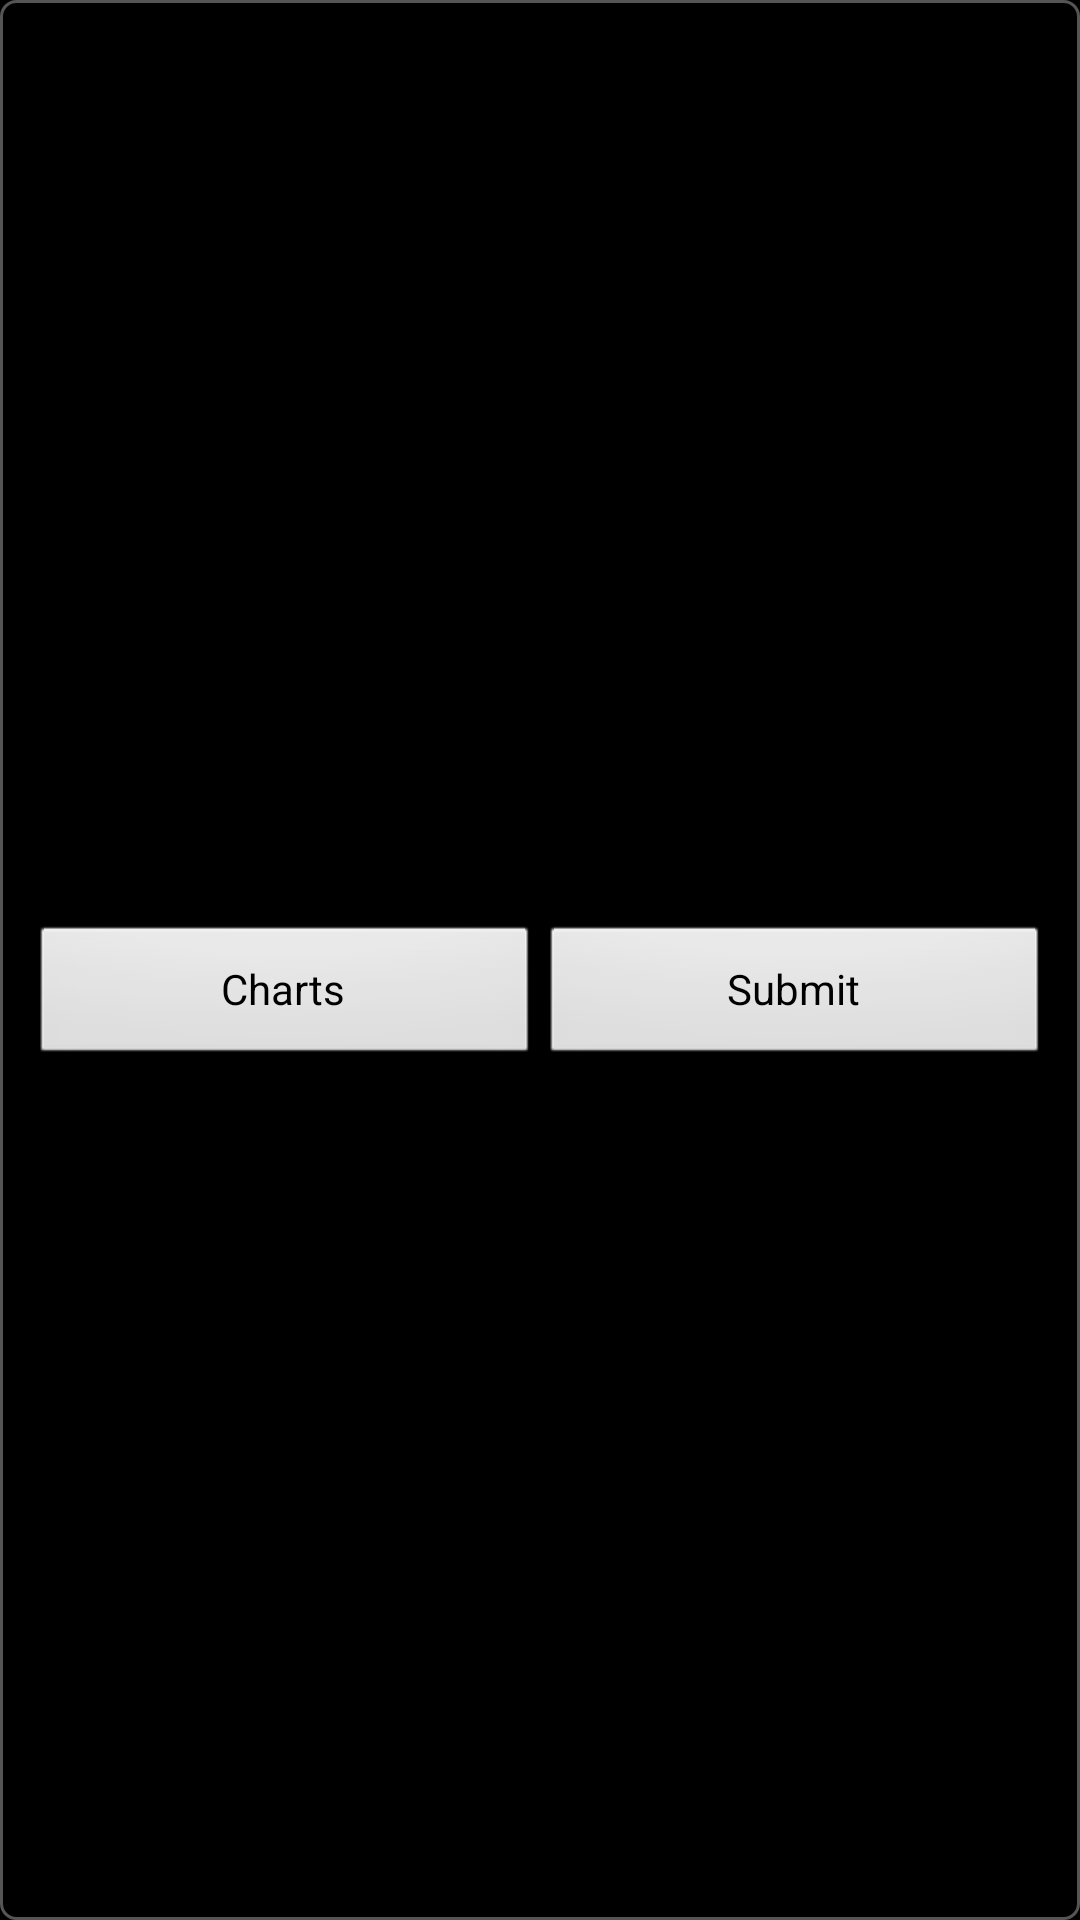

This screen was rendered from an Android layout file. Write that file and the resources it references.
<!-- AndroidManifest.xml: application theme Theme.Sherlock -->
<!-- res/layout/question.xml -->
<?xml version="1.0" encoding="utf-8"?>
        <TableRow
            xmlns:android="http://schemas.android.com/apk/res/android"
            android:id="@+id/questionTableRow"
            style="@style/questionTableRow"
            android:layout_width="wrap_content"
            android:layout_height="wrap_content">

            <LinearLayout
                android:layout_width="match_parent"
                android:layout_height="match_parent"
                android:gravity="center"
                android:orientation="vertical"
                android:layout_weight="1">

                <TextView
                    android:id="@+id/questionTextView"
                    android:layout_width="match_parent"
                    android:layout_height="wrap_content"
                    android:layout_gravity="center"
                    android:textSize="18sp"
                    android:textStyle="italic"
                    android:textColor="@color/androidBlue"
                     />

                <RadioGroup
                    android:id="@+id/responseRadioGroup"
                    android:layout_width="match_parent"
                    android:layout_height="wrap_content" 
                    android:layout_gravity="left">

                </RadioGroup>

                <TableRow
                    android:id="@+id/tableRow1"
                    android:layout_width="match_parent"
                    android:layout_height="wrap_content"
                     >

                    <Button
                        android:id="@+id/chartsButton"
                        android:layout_width="0dip"
                        android:layout_height="wrap_content"
                        android:layout_weight="1"
                        android:text="@string/viewCharts" />

                    <Button
                        android:id="@+id/submitButton"
                        android:layout_width="0dip"
                        android:layout_height="wrap_content"
                        android:layout_weight="1"
                        android:text="@string/submit" />


                </TableRow>


            </LinearLayout>

         </TableRow>
<!-- resources referenced by this layout -->
<resources>
  <color name="androidBlue">#0099CC</color>
  <string name="submit">Submit</string>
  <string name="viewCharts">Charts</string>
  <style name="questionTableRow">
            <item name="android:layout_width">wrap_content</item>
            <item name="android:layout_height">wrap_content</item>
            <item name="android:layout_margin">5dp</item>
            <item name="android:layout_marginLeft">5dp</item>
            <item name="android:background">@drawable/textview_border</item>
        </style>
  <!-- drawable textview_border (drawable) -->
  <?xml version="1.0" encoding="utf-8"?>
  <shape xmlns:android="http://schemas.android.com/apk/res/android" 
      android:shape="rectangle">
      <corners android:radius="5dp"/>
      <stroke android:width="1dp" android:color="#555"/>
      <padding android:top="10dp" android:left="10dp" android:bottom="10dp" android:right="10dp"
          />
          
      
  
  </shape>
  <style name="Sherlock.__Theme" parent="android:Theme.NoTitleBar">
          <item name="android:windowContentOverlay">@null</item>
      </style>
</resources>
